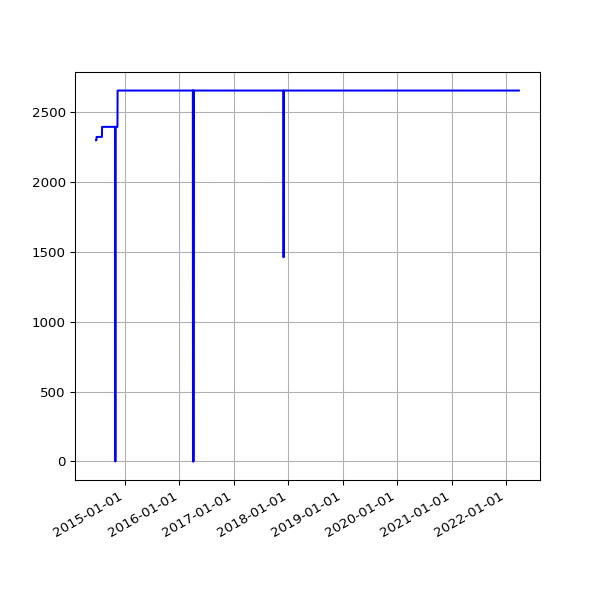

Source data for this figure (header and first rows):
date, value
2014-06-21 02:40:35 +0100, 2300
2014-06-22 02:35:54 +0100, 2300
2014-06-23 02:38:42 +0100, 2300
2014-06-24 02:36:37 +0100, 2324
2014-06-25 18:54:13 +0100, 2324
2014-06-26 03:23:52 +0100, 2324
2014-06-27 03:31:26 +0100, 2324
2014-06-28 03:28:14 +0100, 2324
2014-06-29 03:29:46 +0100, 2324
2014-06-30 03:18:23 +0100, 2324
2014-07-01 02:27:24 +0100, 2324
2014-07-02 02:39:01 +0100, 2324
2014-07-03 02:43:11 +0100, 2324
2014-07-04 03:17:39 +0100, 2324
2014-07-05 02:48:00 +0100, 2324
2014-07-06 02:44:42 +0100, 2324
2014-07-07 02:51:35 +0100, 2324
2014-07-08 03:02:12 +0100, 2324
2014-07-09 02:46:09 +0100, 2324
2014-07-10 02:51:15 +0100, 2324
2014-07-11 02:45:10 +0100, 2324
2014-07-12 02:43:23 +0100, 2324
2014-07-13 02:43:32 +0100, 2324
2014-07-14 02:47:00 +0100, 2324
2014-07-15 02:46:58 +0100, 2324
2014-07-16 02:42:16 +0100, 2324
2014-07-17 02:46:17 +0100, 2324
2014-07-18 02:44:15 +0100, 2324
2014-07-19 02:41:10 +0100, 2324
2014-07-20 02:39:41 +0100, 2324
2014-07-21 02:48:36 +0100, 2324
2014-07-22 02:51:59 +0100, 2324
2014-07-23 02:44:13 +0100, 2324
2014-07-24 02:44:25 +0100, 2324
2014-07-25 02:41:15 +0100, 2324
2014-07-26 02:39:35 +0100, 2324
2014-07-27 02:33:02 +0100, 2324
2014-07-28 02:39:50 +0100, 2324
2014-07-29 02:39:37 +0100, 2324
2014-07-30 02:44:11 +0100, 2324
2014-07-31 02:37:16 +0100, 2396
2014-08-01 02:45:26 +0100, 2396
2014-08-02 02:34:49 +0100, 2396
2014-08-03 03:05:19 +0100, 2396
2014-08-04 02:45:32 +0100, 2396
2014-08-05 02:45:33 +0100, 2396
2014-08-06 02:43:20 +0100, 2396
2014-08-07 02:41:52 +0100, 2396
2014-08-08 02:43:24 +0100, 2396
2014-08-09 02:35:17 +0100, 2396
2014-08-10 02:37:17 +0100, 2396
2014-08-11 02:49:09 +0100, 2396
2014-08-12 02:36:56 +0100, 2396
2014-08-13 02:41:52 +0100, 2396
2014-08-14 02:39:20 +0100, 2396
2014-08-15 02:40:32 +0100, 2396
2014-08-16 02:39:22 +0100, 2396
2014-08-17 02:37:23 +0100, 2396
2014-08-18 02:40:14 +0100, 2396
2014-08-19 02:41:31 +0100, 2396
... 2,196 more rows
